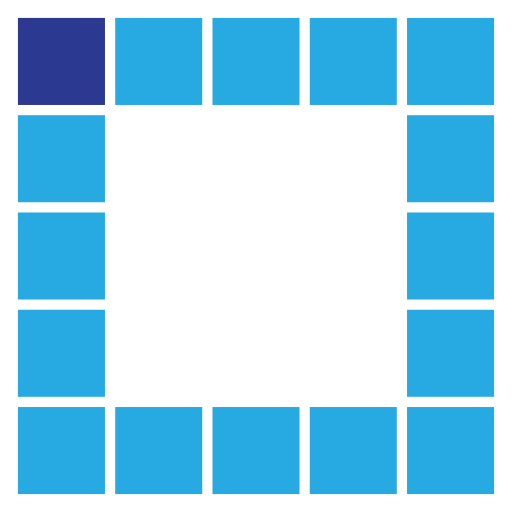
t = 0.00 s
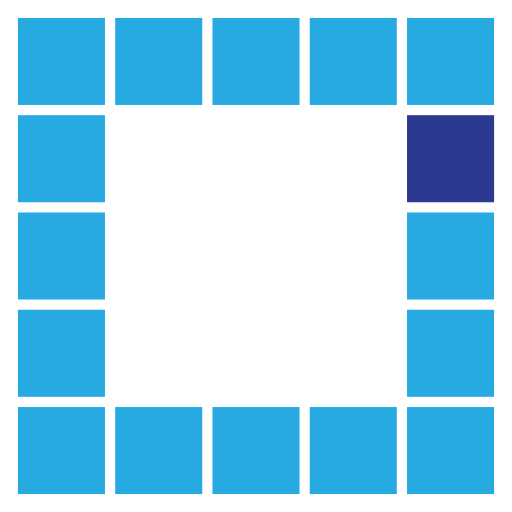
t = 0.32 s
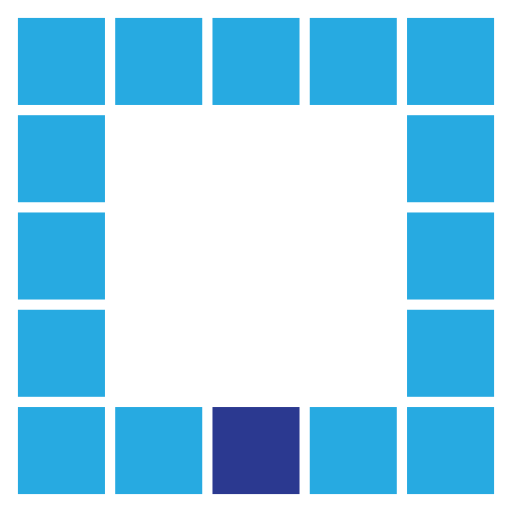
t = 0.65 s
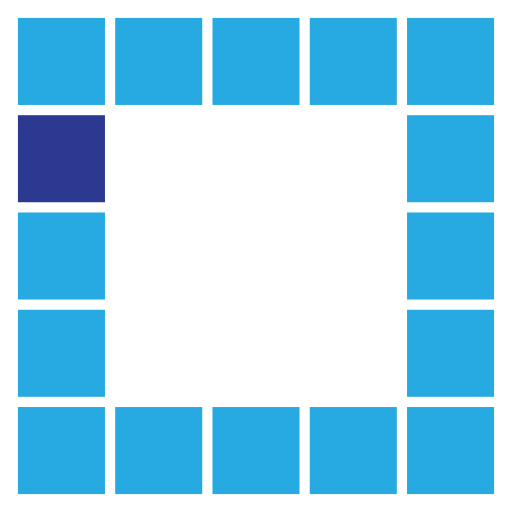
t = 0.97 s
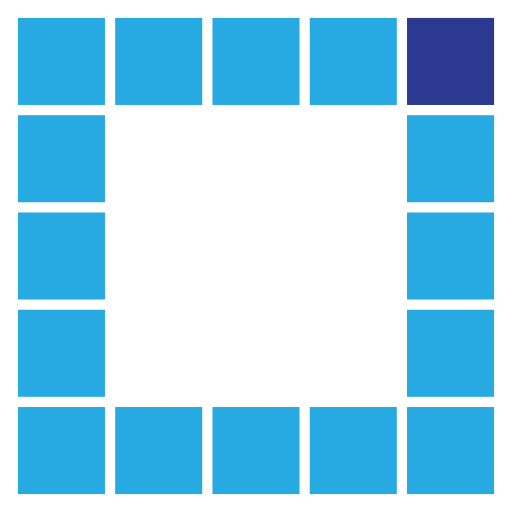
t = 1.29 s
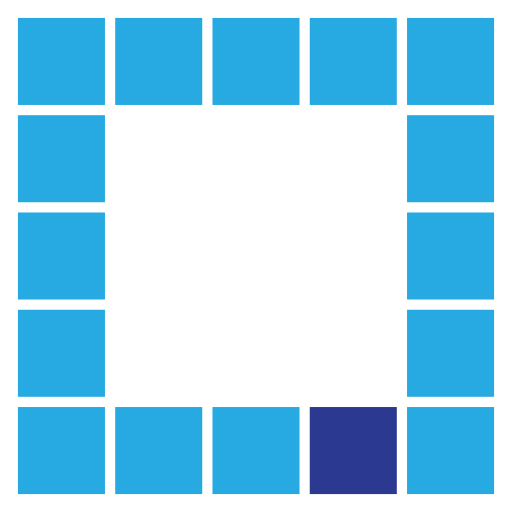
t = 1.62 s

The animated SVG that drew these frames (rendered in a browser with its animation timeline set to each time). Animation: 16 SMIL elements (animate=16); one cycle of 1.94 s, repeats indefinitely.

<?xml version="1.0" encoding="utf-8"?>
<svg xmlns="http://www.w3.org/2000/svg" xmlns:xlink="http://www.w3.org/1999/xlink" style="margin: auto; background: rgba(241, 242, 243, 0); display: block; shape-rendering: auto;" width="171px" height="171px" viewBox="0 0 100 100" preserveAspectRatio="xMidYMid">
<rect x="3.5" y="3.5" width="17" height="17" fill="#27aae1">
  <animate attributeName="fill" values="#2b3990;#27aae1;#27aae1" keyTimes="0;0.0625;1" dur="1s" repeatCount="indefinite" begin="0s" calcMode="discrete"></animate>
</rect><rect x="22.5" y="3.5" width="17" height="17" fill="#27aae1">
  <animate attributeName="fill" values="#2b3990;#27aae1;#27aae1" keyTimes="0;0.0625;1" dur="1s" repeatCount="indefinite" begin="0.0625s" calcMode="discrete"></animate>
</rect><rect x="41.5" y="3.5" width="17" height="17" fill="#27aae1">
  <animate attributeName="fill" values="#2b3990;#27aae1;#27aae1" keyTimes="0;0.0625;1" dur="1s" repeatCount="indefinite" begin="0.125s" calcMode="discrete"></animate>
</rect><rect x="60.5" y="3.5" width="17" height="17" fill="#27aae1">
  <animate attributeName="fill" values="#2b3990;#27aae1;#27aae1" keyTimes="0;0.0625;1" dur="1s" repeatCount="indefinite" begin="0.1875s" calcMode="discrete"></animate>
</rect><rect x="79.5" y="3.5" width="17" height="17" fill="#27aae1">
  <animate attributeName="fill" values="#2b3990;#27aae1;#27aae1" keyTimes="0;0.0625;1" dur="1s" repeatCount="indefinite" begin="0.25s" calcMode="discrete"></animate>
</rect><rect x="3.5" y="22.5" width="17" height="17" fill="#27aae1">
  <animate attributeName="fill" values="#2b3990;#27aae1;#27aae1" keyTimes="0;0.0625;1" dur="1s" repeatCount="indefinite" begin="0.9375s" calcMode="discrete"></animate>
</rect><rect x="79.5" y="22.5" width="17" height="17" fill="#27aae1">
  <animate attributeName="fill" values="#2b3990;#27aae1;#27aae1" keyTimes="0;0.0625;1" dur="1s" repeatCount="indefinite" begin="0.3125s" calcMode="discrete"></animate>
</rect><rect x="3.5" y="41.5" width="17" height="17" fill="#27aae1">
  <animate attributeName="fill" values="#2b3990;#27aae1;#27aae1" keyTimes="0;0.0625;1" dur="1s" repeatCount="indefinite" begin="0.875s" calcMode="discrete"></animate>
</rect><rect x="79.5" y="41.5" width="17" height="17" fill="#27aae1">
  <animate attributeName="fill" values="#2b3990;#27aae1;#27aae1" keyTimes="0;0.0625;1" dur="1s" repeatCount="indefinite" begin="0.375s" calcMode="discrete"></animate>
</rect><rect x="3.5" y="60.5" width="17" height="17" fill="#27aae1">
  <animate attributeName="fill" values="#2b3990;#27aae1;#27aae1" keyTimes="0;0.0625;1" dur="1s" repeatCount="indefinite" begin="0.8125s" calcMode="discrete"></animate>
</rect><rect x="79.5" y="60.5" width="17" height="17" fill="#27aae1">
  <animate attributeName="fill" values="#2b3990;#27aae1;#27aae1" keyTimes="0;0.0625;1" dur="1s" repeatCount="indefinite" begin="0.4375s" calcMode="discrete"></animate>
</rect><rect x="3.5" y="79.5" width="17" height="17" fill="#27aae1">
  <animate attributeName="fill" values="#2b3990;#27aae1;#27aae1" keyTimes="0;0.0625;1" dur="1s" repeatCount="indefinite" begin="0.75s" calcMode="discrete"></animate>
</rect><rect x="22.5" y="79.5" width="17" height="17" fill="#27aae1">
  <animate attributeName="fill" values="#2b3990;#27aae1;#27aae1" keyTimes="0;0.0625;1" dur="1s" repeatCount="indefinite" begin="0.6875s" calcMode="discrete"></animate>
</rect><rect x="41.5" y="79.5" width="17" height="17" fill="#27aae1">
  <animate attributeName="fill" values="#2b3990;#27aae1;#27aae1" keyTimes="0;0.0625;1" dur="1s" repeatCount="indefinite" begin="0.625s" calcMode="discrete"></animate>
</rect><rect x="60.5" y="79.5" width="17" height="17" fill="#27aae1">
  <animate attributeName="fill" values="#2b3990;#27aae1;#27aae1" keyTimes="0;0.0625;1" dur="1s" repeatCount="indefinite" begin="0.5625s" calcMode="discrete"></animate>
</rect><rect x="79.5" y="79.5" width="17" height="17" fill="#27aae1">
  <animate attributeName="fill" values="#2b3990;#27aae1;#27aae1" keyTimes="0;0.0625;1" dur="1s" repeatCount="indefinite" begin="0.5s" calcMode="discrete"></animate>
</rect>
<!-- [ldio] generated by https://loading.io/ --></svg>